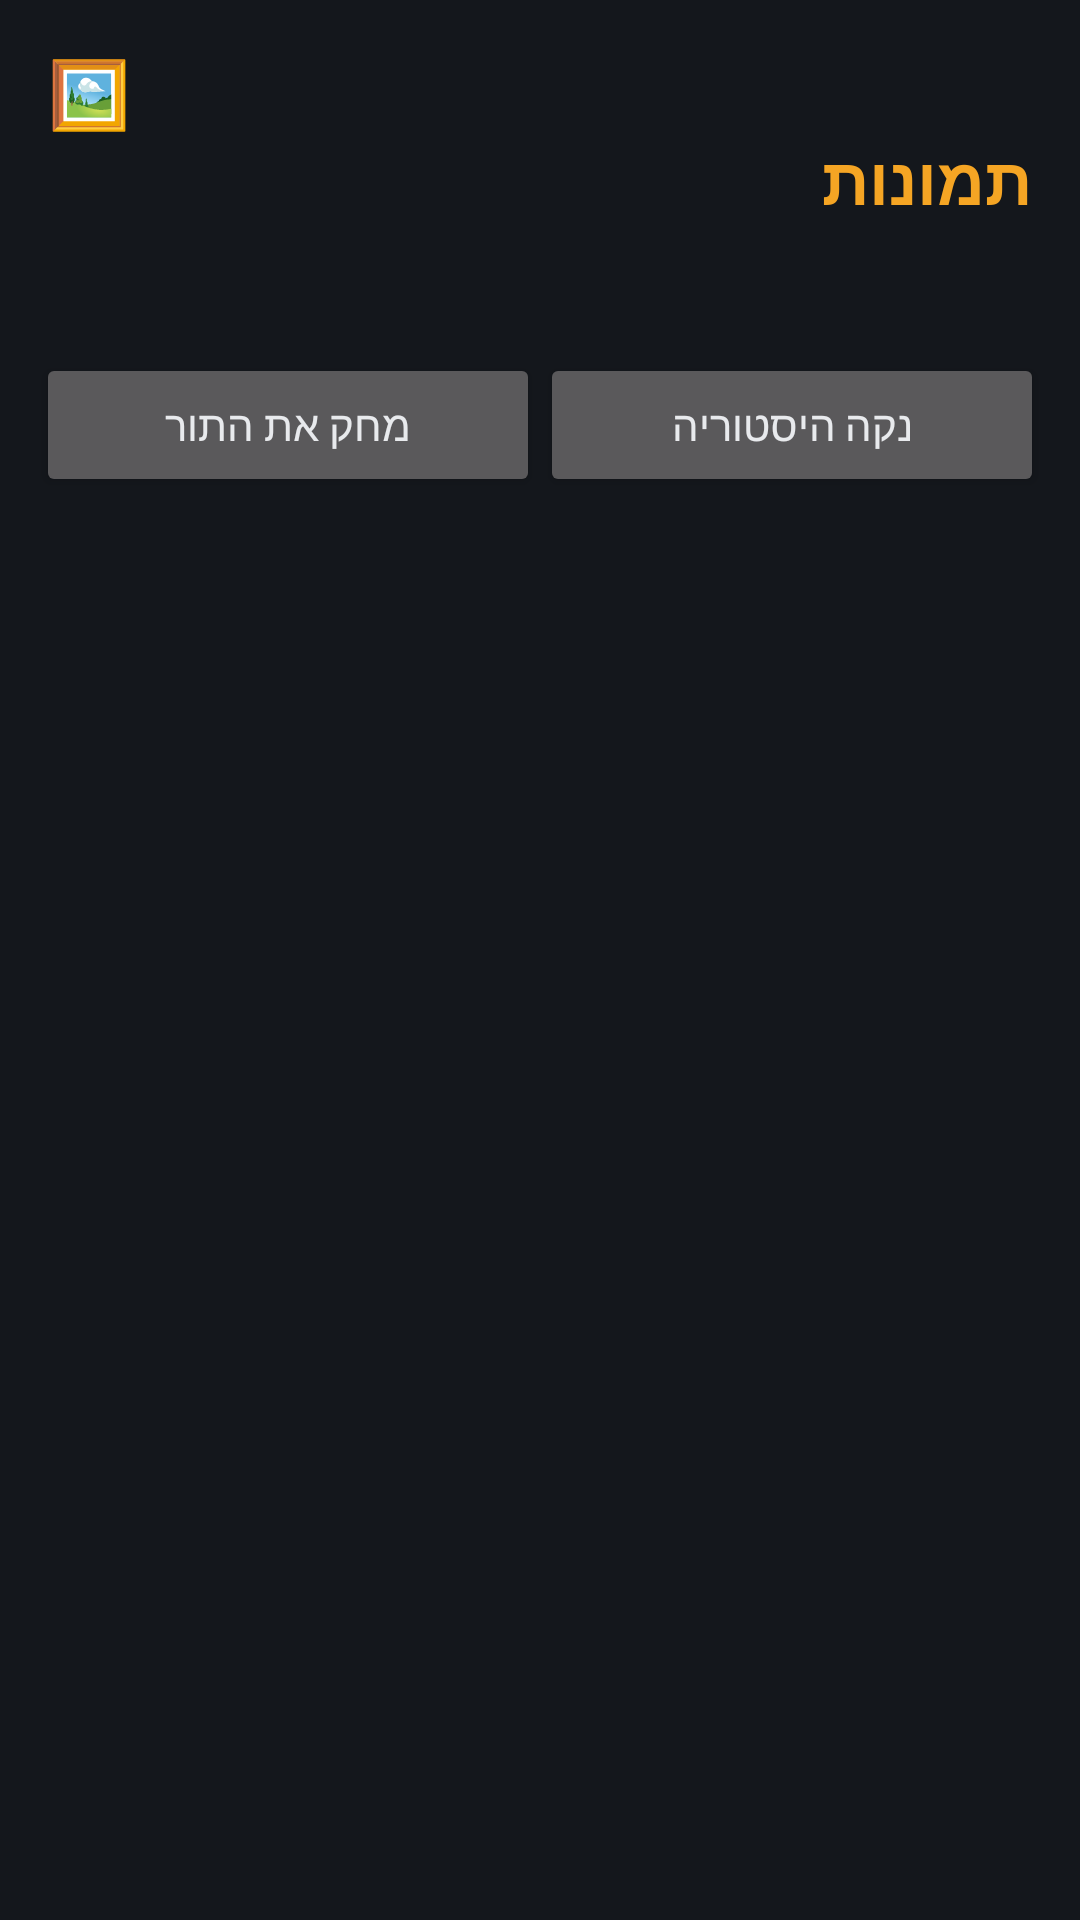

Write the Android layout XML for this screen, with the resource values it uses.
<!-- AndroidManifest.xml: application theme AppTheme -->
<!-- res/layout/fragment_photos.xml -->
<?xml version="1.0" encoding="utf-8"?>
<LinearLayout xmlns:android="http://schemas.android.com/apk/res/android"
    android:layout_width="match_parent"
    android:layout_height="match_parent"
    android:background="@color/bg"
    android:orientation="vertical">

    <TextView
        android:id="@+id/photosTitle"
        android:layout_width="match_parent"
        android:layout_height="wrap_content"
        android:padding="16dp"
        android:text="@string/tab_photos"
        android:textColor="@color/accent"
        android:textSize="22sp"
        android:textStyle="bold" />

    <TextView
        android:id="@+id/photosSummary"
        android:layout_width="match_parent"
        android:layout_height="wrap_content"
        android:paddingBottom="8dp"
        android:paddingEnd="16dp"
        android:paddingStart="16dp"
        android:textColor="@color/dim"
        android:textSize="14sp" />

    <LinearLayout
        android:layout_width="match_parent"
        android:layout_height="wrap_content"
        android:orientation="horizontal"
        android:paddingEnd="12dp"
        android:paddingStart="12dp">

        <Button
            android:id="@+id/btnDelQueued"
            android:layout_width="0dp"
            android:layout_height="wrap_content"
            android:layout_weight="1"
            android:text="@string/photos_del_queued" />

        <Button
            android:id="@+id/btnClearHist"
            android:layout_width="0dp"
            android:layout_height="wrap_content"
            android:layout_weight="1"
            android:text="@string/photos_clear_hist" />
    </LinearLayout>

    <TextView
        android:id="@+id/photosEmpty"
        android:layout_width="match_parent"
        android:layout_height="wrap_content"
        android:gravity="center"
        android:padding="40dp"
        android:text="@string/photos_empty"
        android:textColor="@color/dim"
        android:visibility="gone" />

    <androidx.recyclerview.widget.RecyclerView
        android:id="@+id/list"
        android:layout_width="match_parent"
        android:layout_height="0dp"
        android:layout_weight="1"
        android:padding="6dp" />
</LinearLayout>
<!-- resources referenced by this layout -->
<resources>
  <color name="accent">#F5A524</color>
  <color name="bg">#14171C</color>
  <color name="dim">#9AA0A6</color>
  <string name="photos_clear_hist">נקה היסטוריה</string>
  <string name="photos_del_queued">מחק את התור</string>
  <string name="photos_empty">עדיין לא צולמו תמונות</string>
  <string name="tab_photos">🖼\nתמונות</string>
  <style name="AppTheme" parent="Theme.AppCompat.NoActionBar">
          <item name="android:windowBackground">@color/bg</item>
          <item name="android:statusBarColor">@color/bg</item>
          <item name="android:navigationBarColor">@color/panel</item>
          <item name="colorAccent">@color/accent</item>
          <item name="colorPrimary">@color/accent</item>
          <item name="android:textColor">@color/text</item>
      </style>
  <color name="panel">#1D2127</color>
  <color name="text">#E8EAED</color>
</resources>
